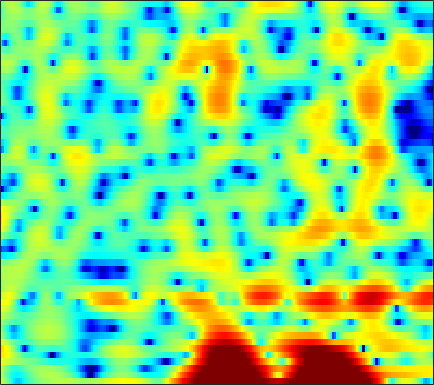

The file beside this chart, header and first rows:
3.4042, 2.3114, 0.70664, -1.081, -2.5312, -4.5604, -6.4695, -7.5014, -7.8591, -7.1544, -5.9352, -4.9797, -3.8146, -2.8027, -2.1332, -1.3625, -0.71427, -0.29588, 0.16734, 0.54387, 0.86383, 1.0791, 1.3575, 1.6035
2.102, 0.9573, -0.6233, -2.218, -3.357, -4.684, -5.584, -5.872, -5.723, -5.104, -4.227, -3.508, -2.555, -1.655, -1.034, -0.3001, 0.3364, 0.7461, 1.202, 1.559, 1.825, 1.968, 2.083, 2.113
2.858, 1.849, 0.4209, -1.034, -2.073, -3.223, -3.887, -3.98, -3.636, -2.959, -2.162, -1.576, -0.8539, -0.248, 0.1378, 0.5703, 0.9086, 1.102, 1.286, 1.39, 1.422, 1.395, 1.308, 1.158
4.617, 4.241, 3.699, 3.134, 2.709, 2.159, 1.648, 1.297, 0.8781, 0.5202, 0.2118, 0.01426, -0.2325, -0.4834, -0.6843, -0.9815, -1.319, -1.609, -2.054, -2.545, -3.071, -3.464, -3.953, -4.319
6.612, 6.238, 5.607, 4.831, 4.162, 3.166, 2.064, 1.184, -0.02574, -1.177, -2.135, -2.651, -3.035, -3.126, -3.113, -3.125, -3.289, -3.582, -4.283, -5.442, -7.199, -9.146, -13.22, -21.99
7.008, 6.455, 5.56, 4.474, 3.522, 2.035, 0.2223, -1.439, -4.238, -8.137, -13.92, -17.35, -12.48, -8.204, -6.106, -4.224, -3.047, -2.507, -2.157, -2.131, -2.342, -2.594, -2.962, -3.224
4.402, 3.701, 2.69, 1.621, 0.8081, -0.2534, -1.234, -1.895, -2.643, -3.169, -3.397, -3.353, -3.049, -2.534, -2.075, -1.445, -0.8542, -0.4678, -0.0586, 0.2274, 0.4072, 0.4802, 0.5001, 0.453
1.56, 0.3671, -1.474, -3.588, -5.261, -7.171, -7.916, -7.491, -6.239, -4.864, -3.62, -2.788, -1.793, -0.9192, -0.332, 0.344, 0.9126, 1.271, 1.673, 1.972, 2.171, 2.261, 2.298, 2.242
0.3679, -0.8573, -2.82, -5.215, -7.267, -9.805, -10.45, -9.318, -7.157, -5.175, -3.564, -2.573, -1.475, -0.5701, 0.01405, 0.6827, 1.242, 1.582, 1.956, 2.237, 2.421, 2.499, 2.524, 2.456
1.252, 0.639, -0.2209, -1.062, -1.64, -2.253, -2.603, -2.7, -2.651, -2.419, -2.042, -1.702, -1.218, -0.7328, -0.38, 0.06801, 0.4862, 0.7672, 1.091, 1.344, 1.519, 1.594, 1.618, 1.555
2.708, 2.299, 1.689, 1.027, 0.5088, -0.1864, -0.8436, -1.287, -1.79, -2.154, -2.333, -2.322, -2.141, -1.8, -1.48, -1.015, -0.5194, -0.1708, 0.2408, 0.5737, 0.8221, 0.9358, 0.9891, 0.9425
4.537, 4.194, 3.573, 2.757, 1.992, 0.7364, -0.7996, -2.084, -3.862, -5.482, -6.453, -6.52, -5.91, -4.877, -4.023, -2.924, -1.935, -1.238, -0.4197, 0.2103, 0.6493, 0.8425, 0.9136, 0.7975
5.388, 5.444, 5.255, 4.688, 3.956, 2.536, 0.3988, -1.783, -5.773, -11.79, -17.15, -13.88, -10.5, -9.164, -8.56, -7.253, -5.144, -3.474, -1.54, -0.132, 0.6716, 0.893, 0.7006, -0.09233
2.179, 3.426, 4.396, 4.727, 4.628, 4.1, 3.109, 2.102, 0.6105, -0.9294, -2.55, -3.834, -5.683, -8.242, -10.75, -11.36, -7.58, -4.824, -2.192, -0.5161, 0.3419, 0.5117, 0.1451, -0.9656
0.4217, 1.267, 2.089, 2.59, 2.738, 2.708, 2.452, 2.099, 1.484, 0.7832, 0.02568, -0.5728, -1.321, -1.903, -2.216, -2.34, -2.188, -1.941, -1.512, -1.139, -0.8886, -0.8214, -0.9072, -1.143
0.9602, 1.294, 1.678, 1.942, 2.065, 2.099, 2.026, 1.907, 1.635, 1.28, 0.8852, 0.5661, 0.1084, -0.3291, -0.6166, -0.9897, -1.29, -1.473, -1.67, -1.815, -1.901, -1.927, -1.929, -1.898
1.507, 1.718, 1.956, 2.142, 2.245, 2.312, 2.29, 2.237, 2.106, 1.88, 1.565, 1.284, 0.8279, 0.2692, -0.203, -0.9023, -1.656, -2.242, -3.008, -3.639, -4.031, -4.108, -3.916, -3.492
1.625, 1.758, 1.937, 2.104, 2.221, 2.378, 2.483, 2.52, 2.536, 2.463, 2.262, 2.033, 1.603, 0.9633, 0.333, -0.7558, -2.208, -3.595, -5.98, -9.06, -12, -11.97, -9.136, -6.328
-0.3173, -0.2547, -0.08932, 0.1472, 0.3616, 0.6996, 1.099, 1.392, 1.742, 2.039, 2.238, 2.271, 2.155, 1.833, 1.415, 0.5924, -0.5965, -1.748, -3.672, -5.893, -7.602, -7.614, -5.966, -3.911
-6.7, -6.357, -5.95, -5.574, -5.265, -4.709, -3.804, -2.93, -1.727, -0.6083, 0.3602, 0.928, 1.454, 1.763, 1.831, 1.746, 1.48, 1.187, 0.7329, 0.3211, 0.06708, 0.009883, 0.139, 0.4364
-13.29, -11.88, -11.71, -13.42, -15.92, -18.66, -13.87, -10.12, -6.396, -3.744, -1.838, -0.7073, 0.4684, 1.293, 1.752, 2.158, 2.389, 2.453, 2.44, 2.332, 2.178, 2.056, 1.883, 1.718
-5.545, -6.197, -7.271, -8.646, -9.544, -10, -8.94, -7.404, -5.344, -3.404, -1.759, -0.7093, 0.5086, 1.492, 2.085, 2.678, 3.055, 3.216, 3.271, 3.137, 2.825, 2.489, 1.909, 1.21
1.24, 0.3966, -0.7471, -1.829, -2.587, -3.322, -3.824, -3.904, -3.559, -2.827, -1.744, -0.829, 0.3482, 1.434, 2.118, 2.852, 3.334, 3.541, 3.579, 3.364, 2.844, 2.234, 1.086, -0.5297
4.942, 3.983, 2.549, 0.9034, -0.5589, -2.821, -5.582, -8.053, -10.3, -8.743, -5.658, -3.63, -1.489, 0.08058, 0.9925, 1.904, 2.549, 2.838, 2.989, 2.858, 2.432, 1.883, 0.8052, -0.736
6.173, 5.261, 3.86, 2.211, 0.7332, -1.599, -4.379, -6.705, -8.731, -8.053, -5.838, -4.392, -2.858, -1.702, -1.039, -0.355, 0.2218, 0.584, 0.9793, 1.183, 1.2, 1.047, 0.6129, -0.0635
6.195, 5.516, 4.508, 3.394, 2.522, 1.267, 0.1017, -0.7349, -1.639, -2.292, -2.77, -3.077, -3.583, -4.159, -4.547, -4.71, -4.287, -3.568, -2.415, -1.337, -0.5557, -0.1828, 0.02233, -0.09636
5.223, 4.754, 4.116, 3.464, 2.998, 2.349, 1.676, 1.171, 0.4071, -0.4192, -1.512, -2.524, -4.383, -7.302, -10.84, -21.52, -16.27, -9.92, -5.51, -2.886, -1.218, -0.4069, 0.2298, 0.4404
1.824, 1.515, 1.282, 1.194, 1.14, 1.127, 1.016, 0.9163, 0.6764, 0.2828, -0.2678, -0.8446, -1.779, -2.911, -3.754, -4.385, -4.11, -3.324, -1.985, -0.7395, 0.231, 0.7463, 1.16, 1.289
-6.162, -5.999, -5.036, -3.849, -3.109, -2.222, -1.481, -1.03, -0.4876, -0.09685, 0.2374, 0.3721, 0.5129, 0.5887, 0.6359, 0.7527, 0.9703, 1.184, 1.483, 1.768, 1.928, 1.955, 1.835, 1.544
-22.31, -16.25, -11.32, -8.803, -7.532, -6.343, -5.077, -4.102, -2.736, -1.371, -0.1846, 0.5994, 1.44, 2.112, 2.529, 2.927, 3.217, 3.353, 3.419, 3.34, 3.087, 2.765, 2.135, 1.243
-7.586, -8.18, -8.883, -10.11, -11.59, -14, -13.79, -10.57, -6.466, -3.349, -1.067, 0.2696, 1.654, 2.672, 3.242, 3.801, 4.123, 4.234, 4.223, 3.998, 3.577, 3.103, 2.234, 1.02
-3.828, -4.497, -5.665, -7.156, -8.634, -10.29, -10.11, -8.327, -5.455, -2.973, -1.007, 0.1564, 1.38, 2.275, 2.75, 3.195, 3.428, 3.479, 3.388, 3.135, 2.714, 2.299, 1.61, 0.7809
-1.221, -1.518, -1.945, -2.255, -2.511, -2.553, -2.351, -1.948, -1.265, -0.4892, 0.2105, 0.6893, 1.168, 1.519, 1.701, 1.815, 1.83, 1.775, 1.564, 1.244, 0.7743, 0.3656, -0.2095, -0.7144
0.5927, 0.5174, 0.5128, 0.5853, 0.7108, 0.8818, 1.091, 1.227, 1.377, 1.434, 1.358, 1.207, 0.8797, 0.501, 0.2569, -0.00439, -0.1415, -0.2154, -0.3835, -0.7625, -1.464, -2.255, -3.59, -4.941
0.01586, 0.07838, 0.5629, 1.234, 1.831, 2.476, 2.955, 3.123, 3.116, 2.762, 2.049, 1.194, -0.342, -2.37, -3.985, -5.116, -4.416, -3.372, -2.184, -1.735, -2.078, -2.981, -5.363, -10.02
-10.75, -9.574, -5.073, -1.706, -0.02627, 1.596, 2.566, 2.992, 3.125, 2.788, 1.937, 0.8904, -1.162, -4.38, -7.862, -11.5, -7.781, -4.843, -2.353, -0.968, -0.3965, -0.3309, -0.57, -0.8841
-6.908, -6.625, -4.795, -2.759, -1.425, -0.08514, 0.8551, 1.307, 1.607, 1.592, 1.263, 0.8487, 0.1222, -0.6516, -1.144, -1.438, -1.266, -0.8832, -0.2651, 0.306, 0.7028, 0.8811, 1.003, 1.025
-2.571, -2.579, -2.286, -1.741, -1.271, -0.6497, -0.1015, 0.2007, 0.4967, 0.6473, 0.674, 0.6416, 0.5328, 0.4475, 0.4227, 0.4558, 0.5934, 0.742, 0.9787, 1.189, 1.354, 1.409, 1.379, 1.216
-2.567, -2.588, -2.387, -1.982, -1.653, -1.174, -0.7793, -0.518, -0.2739, -0.1205, -0.01419, 0.0438, 0.1453, 0.2803, 0.4311, 0.6828, 0.9939, 1.238, 1.548, 1.803, 1.966, 2.013, 1.937, 1.689
-5.912, -5.516, -4.504, -3.439, -2.733, -1.981, -1.502, -1.261, -1.14, -1.188, -1.324, -1.438, -1.466, -1.293, -0.9828, -0.3555, 0.4064, 0.9952, 1.707, 2.297, 2.696, 2.869, 2.913, 2.739
-19.24, -11.53, -6.992, -4.554, -3.356, -2.431, -1.968, -1.919, -2.2, -2.839, -3.92, -4.984, -6.468, -6.952, -6.068, -3.827, -1.52, -0.04196, 1.539, 2.701, 3.476, 3.822, 4.013, 3.907
-4.468, -4.254, -3.597, -2.869, -2.562, -2.335, -2.381, -2.633, -3.207, -4.171, -5.775, -7.552, -11.55, -15.62, -11.94, -6.218, -2.391, -0.3098, 1.716, 3.105, 4.002, 4.385, 4.541, 4.323
-0.5948, -0.9987, -1.562, -2.209, -2.763, -3.519, -4.32, -4.782, -5.146, -5.303, -5.24, -5.108, -4.805, -4.066, -3.154, -1.579, 0.09607, 1.279, 2.605, 3.604, 4.238, 4.473, 4.441, 4.002
-0.2482, -0.8891, -1.954, -3.44, -4.799, -7.23, -10.41, -12.7, -12.97, -10.11, -7.327, -5.707, -3.82, -2.265, -1.189, 0.1361, 1.353, 2.146, 3.062, 3.749, 4.173, 4.297, 4.197, 3.755
-1.217, -1.742, -2.723, -4.101, -5.455, -7.873, -10.99, -13.14, -13.31, -10.59, -7.755, -5.993, -4.074, -2.427, -1.367, -0.0987, 0.9922, 1.699, 2.48, 3.064, 3.446, 3.589, 3.591, 3.376
-1.99, -2.044, -2.415, -3.036, -3.67, -4.643, -5.55, -6.086, -6.447, -6.32, -5.763, -5.159, -4.148, -3.013, -2.12, -0.9666, 0.07891, 0.7742, 1.526, 2.096, 2.478, 2.66, 2.766, 2.754
-1.4, -1.032, -0.887, -1.081, -1.43, -2.059, -2.868, -3.604, -4.663, -5.685, -6.522, -6.718, -6.09, -4.721, -3.468, -1.888, -0.5415, 0.2565, 1.052, 1.552, 1.81, 1.883, 1.886, 1.862
0.8466, 1.258, 1.529, 1.449, 1.192, 0.573, -0.4383, -1.49, -3.427, -6.4, -11.7, -21.07, -15.28, -7.543, -4.465, -1.759, -0.04177, 0.7941, 1.418, 1.538, 1.23, 0.7493, -0.06682, -0.7966
2.163, 2.414, 2.563, 2.511, 2.355, 1.95, 1.261, 0.5749, -0.5711, -1.948, -3.266, -3.837, -3.504, -2.281, -1.163, 0.1567, 1.065, 1.451, 1.528, 1.039, -0.1302, -1.594, -4.763, -10.74
0.9921, 1.007, 0.9916, 1.005, 1.02, 0.971, 0.8627, 0.7412, 0.5081, 0.2354, 0.03513, 0.01866, 0.1149, 0.4284, 0.7246, 1.1, 1.37, 1.432, 1.267, 0.7468, -0.1745, -1.135, -2.736, -4.293
-1.539, -2.104, -2.374, -2.066, -1.615, -0.9161, -0.2868, 0.05229, 0.3369, 0.4914, 0.5751, 0.6245, 0.7353, 0.9439, 1.131, 1.42, 1.692, 1.835, 1.892, 1.77, 1.446, 1.09, 0.5149, -0.1054
-6.212, -10.57, -13.87, -8.249, -5.132, -2.515, -0.9978, -0.3352, 0.09878, 0.1521, -0.04959, -0.288, -0.4396, -0.3261, 0.02979, 0.7652, 1.584, 2.156, 2.759, 3.136, 3.263, 3.193, 2.906, 2.386
-2.664, -4.197, -4.95, -3.867, -2.661, -1.254, -0.3917, -0.1142, -0.2818, -1.113, -2.698, -4.446, -7.366, -8.445, -6.366, -2.993, -0.3707, 1.072, 2.472, 3.376, 3.876, 4.021, 3.929, 3.537
0.2741, -0.04404, -0.2367, -0.1925, -0.0798, 0.08242, 0.09241, -0.09235, -0.6796, -1.776, -3.492, -5.274, -8.005, -8.98, -7.204, -4.053, -1.538, -0.1134, 1.282, 2.197, 2.726, 2.908, 2.892, 2.625
-0.2166, -0.04036, 0.1829, 0.3826, 0.5118, 0.5691, 0.4871, 0.3104, -0.0692, -0.5921, -1.204, -1.624, -2.046, -2.054, -1.768, -1.103, -0.2995, 0.2989, 0.9489, 1.385, 1.587, 1.579, 1.389, 1.023
-1.813, -0.9904, -0.09165, 0.5626, 0.9001, 1.153, 1.203, 1.132, 0.9144, 0.6185, 0.2962, 0.09546, -0.06809, -0.03739, 0.09703, 0.3984, 0.7788, 1.041, 1.296, 1.379, 1.221, 0.9218, 0.2816, -0.6113
-2.788, -1.197, 0.3134, 1.297, 1.751, 2.084, 2.122, 1.983, 1.595, 1.023, 0.3812, -0.0777, -0.4297, -0.4337, -0.168, 0.437, 1.118, 1.555, 1.959, 2.06, 1.778, 1.278, 0.129, -1.711
-0.8575, 0.1797, 1.219, 1.929, 2.25, 2.393, 2.211, 1.839, 0.9935, -0.3439, -2.268, -4.135, -6.726, -7.021, -5.142, -2.306, -0.1088, 1.097, 2.168, 2.684, 2.693, 2.371, 1.477, 0.02996
